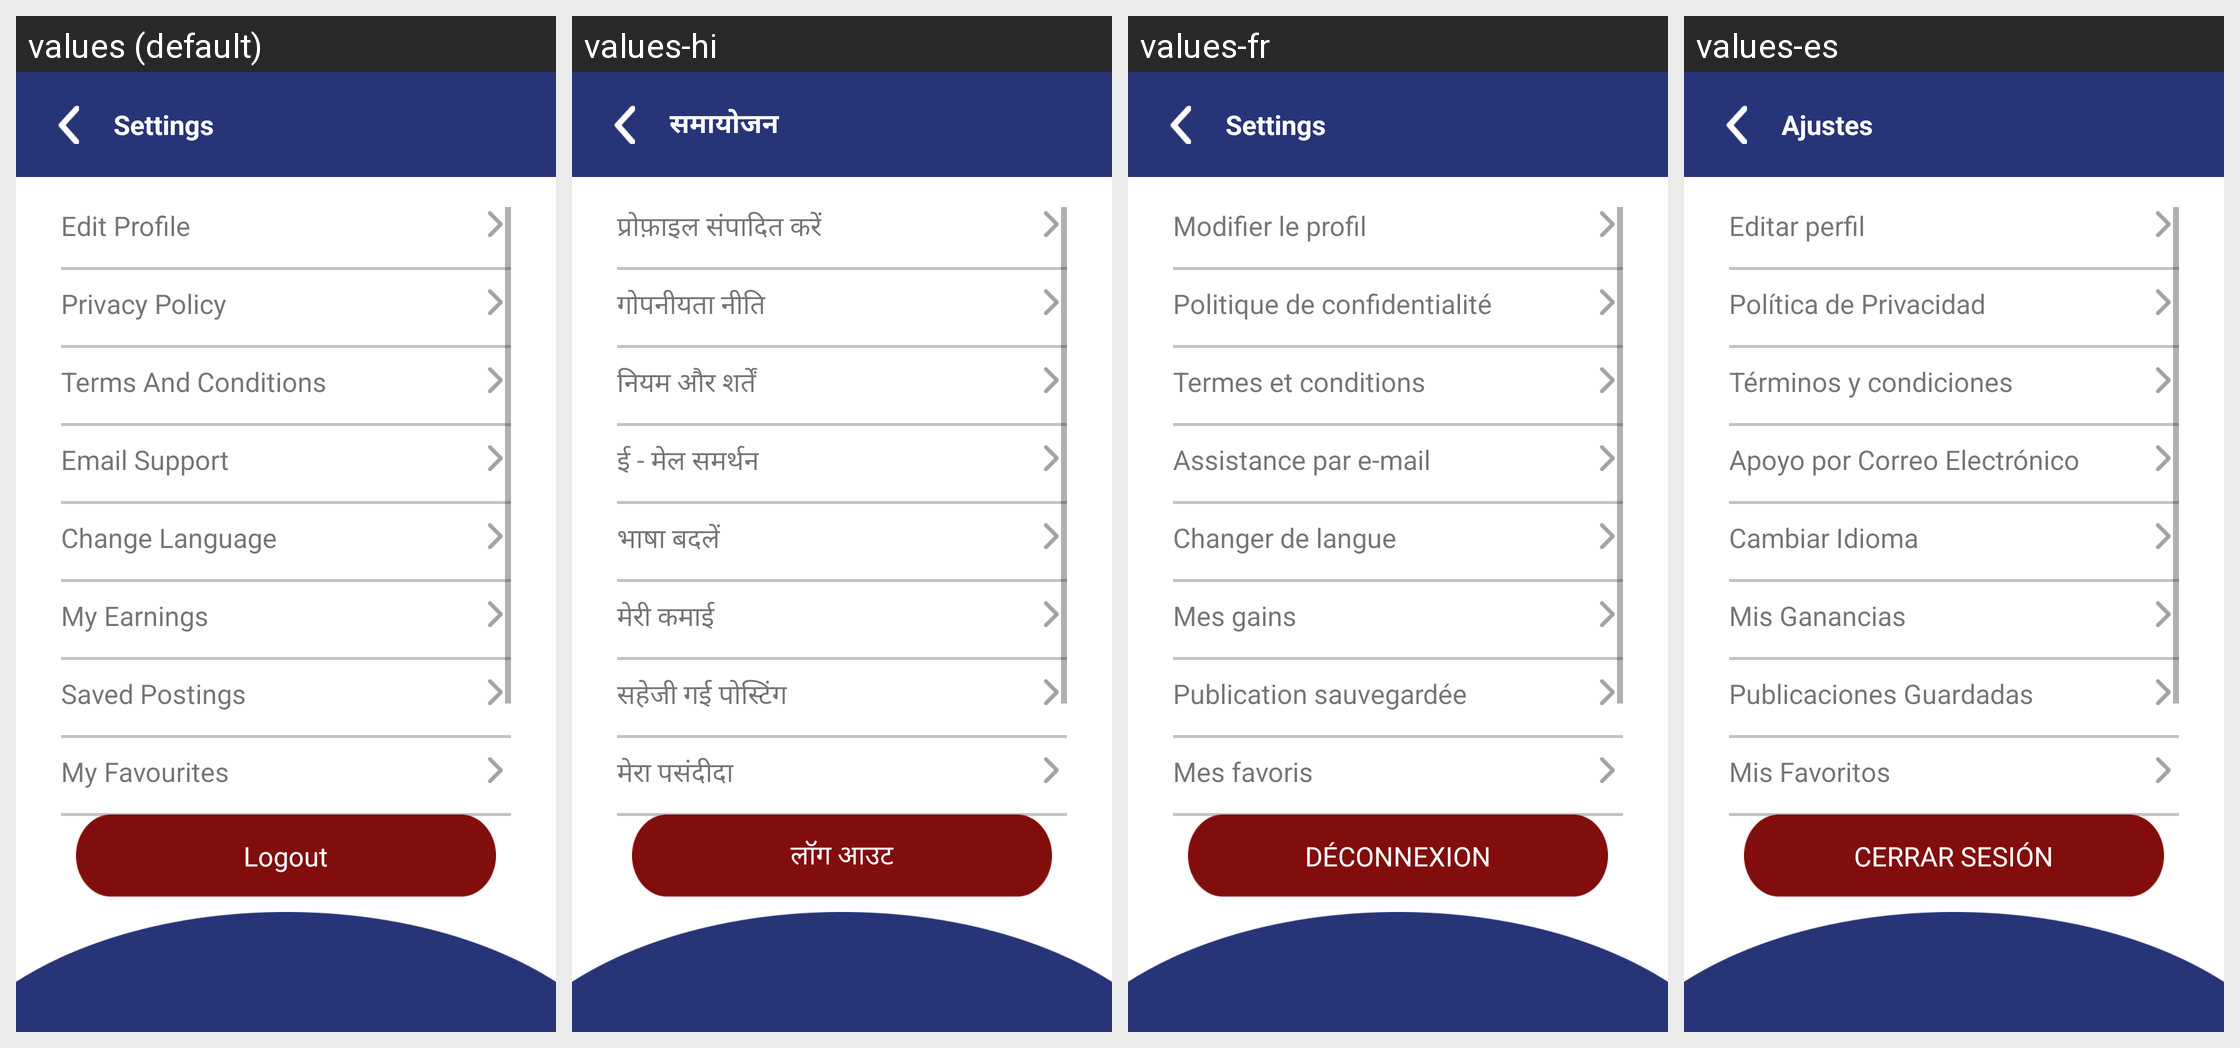

Strings drawn on this Android screen and how each of the app's shown locales translates them:
Android screen res/layout/activity_settings.xml rendered under 4 locales, left to right: values (default), values-hi, values-fr, values-es. Device: Nexus 5 (rendered at 1080×1920; each locale shown at half size, 540×960, under a caption strip naming it); theme Theme.Skils.
Other locales in the repository, not shown: values-ar, values-ml, values-ta.
Strings drawn on this screen, with the default value and each locale's value (text and hints the layout hard-codes, and strings that could not be matched under every locale, appear in the picture but are not listed):

settings
  values: Settings
  values-hi: समायोजन
  values-fr: Settings
  values-es: Ajustes

editProfile
  values: Edit Profile
  values-hi: प्रोफ़ाइल संपादित करें
  values-fr: Modifier le profil
  values-es: Editar perfil

privacyPolicy
  values: Privacy Policy
  values-hi: गोपनीयता नीति
  values-fr: Politique de confidentialité
  values-es: Política de Privacidad

termsandConditions
  values: Terms And Conditions
  values-hi: नियम और शर्तें
  values-fr: Termes et conditions
  values-es: Términos y condiciones

emailSupport
  values: Email Support
  values-hi: ई - मेल समर्थन
  values-fr: Assistance par e-mail
  values-es: Apoyo por Correo Electrónico

changeLanguage
  values: Change Language
  values-hi: भाषा बदलें
  values-fr: Changer de langue
  values-es: Cambiar Idioma

my_earnings
  values: My Earnings
  values-hi: मेरी कमाई
  values-fr: Mes gains
  values-es: Mis Ganancias

saved_postings
  values: Saved Postings
  values-hi: सहेजी गई पोस्टिंग
  values-fr: Publication sauvegardée
  values-es: Publicaciones Guardadas

myFavourites
  values: My Favourites
  values-hi: मेरा पसंदीदा
  values-fr: Mes favoris
  values-es: Mis Favoritos

LOGOUT
  values: Logout
  values-hi: लॉग आउट
  values-fr: DÉCONNEXION
  values-es: CERRAR SESIÓN
